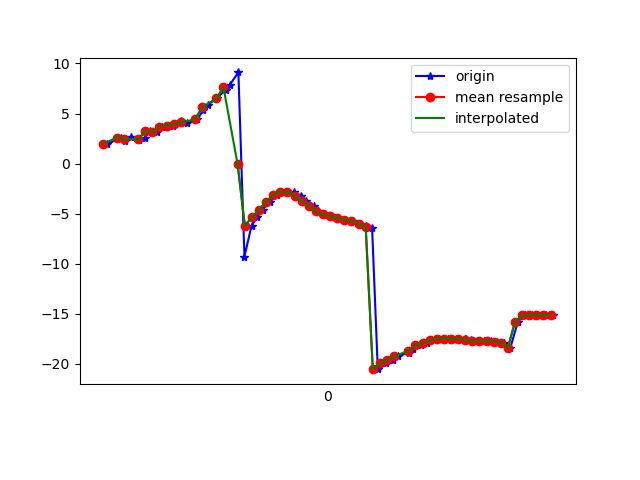

Values plotted in this chart, from the file beside it:
1617669586993, 365223627623291, 1.9463406, 6.6712213, -22.866827
1617669587032, 365223646854061, 2.6, 7.014, -22.14
1617669587042, 365223666084831, 2.239, 7.04, -22.17
1617669587059, 365223685315601, 2.678, 7.235, -21.72
1617669587082, 365223704546371, 2.34, 8.144, -22.1
1617669587098, 365223723777141, 2.537, 8.238, -21.65
1617669587113, 365223743007911, 3.239, 9.082, -20.97
1617669587132, 365223762238681, 3.163, 9.101, -20.63
1617669587148, 365223781469451, 3.695, 9.316, -19.84
1617669587177, 365223800700221, 3.783, 9.992, -20.17
1617669587181, 365223819930991, 3.917, 9.637, -19.94
1617669587201, 365223839161761, 4.215, 9.385, -20.06
1617669587218, 365223858392531, 4.024, 9, -21.08
1617669587247, 365223877623301, 4.416, 8.759, -21.95
1617669587263, 365223896854071, 5.343, 8.856, -23.76
1617669587277, 365223916084841, 5.89, 8.089, -25.97
1617669587301, 365223935315611, 6.522, 6.868, -28.06
1617669587326, 365223954546381, 7.346, 5.87, -30.88
1617669587338, 365223973777151, 7.886, 4.556, -33.71
1617669587362, 365223993007921, 9.106, 3.565, -36.1
1617669587379, 365224012238691, -9.271, -0.6123, -41.56
1617669587399, 365224031469461, -6.197, 1.404, -42.05
1617669587414, 365224050700231, -5.375, 0.3478, -44.93
1617669587430, 365224069931001, -4.582, -0.6876, -47.63
1617669587451, 365224089161771, -3.799, -1.696, -50.12
1617669587470, 365224108392541, -3.122, -2.633, -52.48
1617669587494, 365224127623311, -2.781, -3.559, -54.84
1617669587517, 365224146854081, -2.864, -4.718, -57.18
1617669587539, 365224166084851, -3.191, -5.969, -59.36
1617669587553, 365224185315621, -3.682, -7.101, -61.34
1617669587575, 365224204546391, -4.225, -7.971, -63.05
1617669587587, 365224223777161, -4.759, -8.592, -64.48
1617669587606, 365224243007931, -5.074, -9.078, -65.54
1617669587623, 365224262238701, -5.273, -9.403, -66.26
1617669587646, 365224281469471, -5.445, -9.601, -66.61
1617669587663, 365224300700241, -5.587, -9.755, -66.58
1617669587685, 365224319931011, -5.757, -9.835, -66.15
1617669587703, 365224339161781, -5.991, -9.808, -65.29
1617669587721, 365224358392551, -6.244, -9.694, -63.99
1617669587738, 365224377623321, -6.407, -9.499, -62.26
1617669587754, 365224396854091, -20.52, -6.242, -59.68
1617669587778, 365224416084861, -19.9, -8.394, -57.75
1617669587797, 365224435315631, -19.61, -7.389, -55.23
1617669587810, 365224454546401, -19.25, -6.086, -52.56
1617669587841, 365224473777171, -18.86, -4.562, -49.66
1617669587854, 365224493007941, -18.48, -3.036, -46.76
1617669587875, 365224512238711, -18.15, -1.456, -44.08
1617669587892, 365224531469481, -17.9, 0.2064, -41.46
1617669587904, 365224550700251, -17.64, 1.75, -38.88
1617669587927, 365224569931021, -17.5, 3.114, -36.52
1617669587951, 365224589161791, -17.49, 4.37, -34.38
1617669587976, 365224608392561, -17.52, 5.497, -32.46
1617669587999, 365224627623331, -17.51, 6.477, -30.75
1617669588001, 365224646854101, -17.55, 7.382, -29.29
1617669588016, 365224666084871, -17.63, 8.289, -28.22
1617669588033, 365224685315641, -17.71, 9.241, -27.45
1617669588054, 365224704546411, -17.73, 10.16, -26.84
1617669588073, 365224723777181, -17.73, 10.92, -26.37
1617669588090, 365224743007951, -17.78, 11.46, -25.98
1617669588110, 365224762238721, -17.86, 11.84, -25.64
1617669588127, 365224781469491, -18.36, 9.296, -30.47
... 6 more rows
